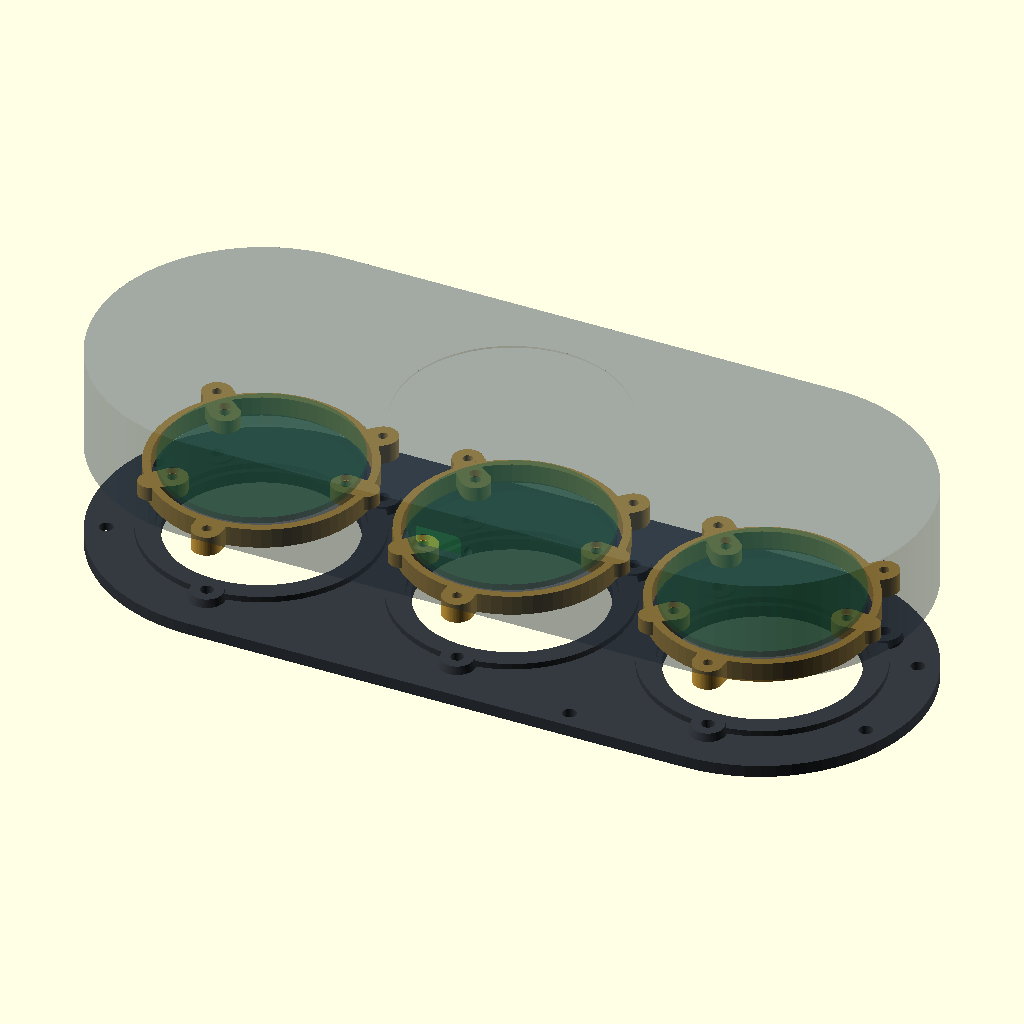
Cell 1: rendered with the file's own defaults.
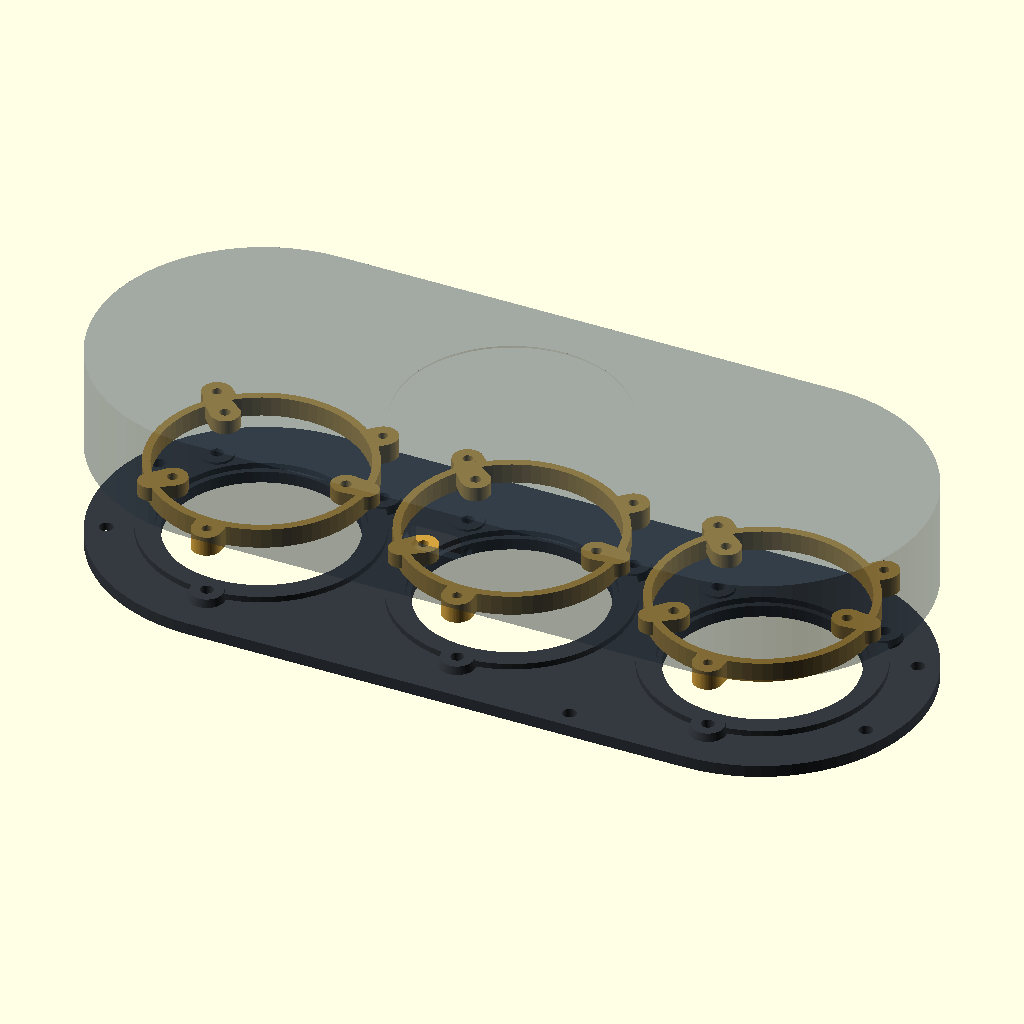
Cell 2 — show_modules set to false, the other parameters unchanged.
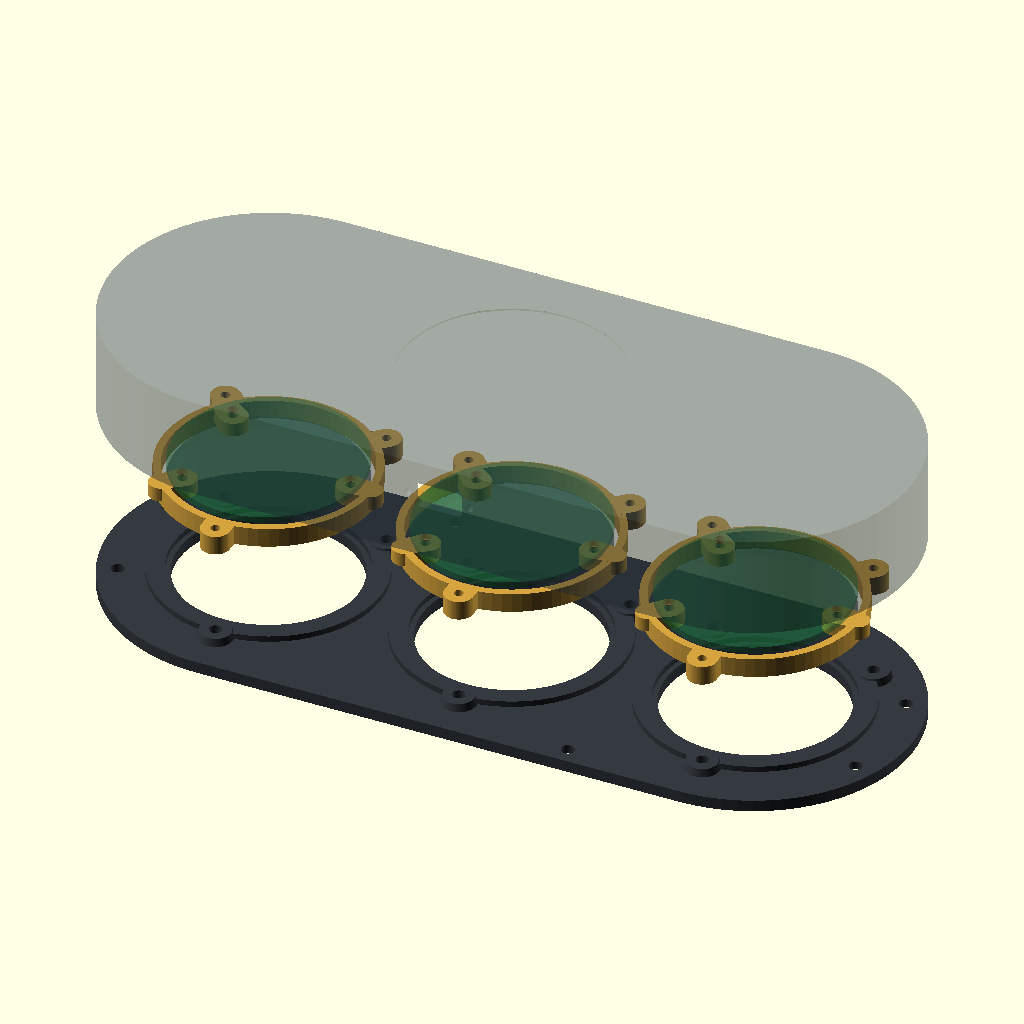
Cell 3 — exploded_gap set to 24, the other parameters unchanged.
All cells are drawn from the same view direction (rotation 55°, 0°, 25°, orthographic, colour scheme Cornfield), but the view is re-fitted for each cell, so position and scale can differ between cells as well as the parameter.
Source of the model, hardware/v2/assembly.scad:
// Preview only. Set exploded_gap=0 for the fully assembled enclosure.
include <parts.scad>
exploded_gap=12;
show_modules=true;
color("#353a40") universal_panel();
for (i=[0:2]) {
    color("#d5a440")
        translate([module_centres[i], 0, carrier_front_z+exploded_gap])
            carrier_shape(i);
    if (show_modules)
        translate([module_centres[i], 0, exploded_gap]) module_reference(i);
}
color([0.2, 0.26, 0.32, 0.45])
    translate([0, 0, panel_t+2*exploded_gap]) rear_base();
Customizer parameters (derived from the source; name, type, default, range or options):
exploded_gap: number, default 12
show_modules: bool, default true
